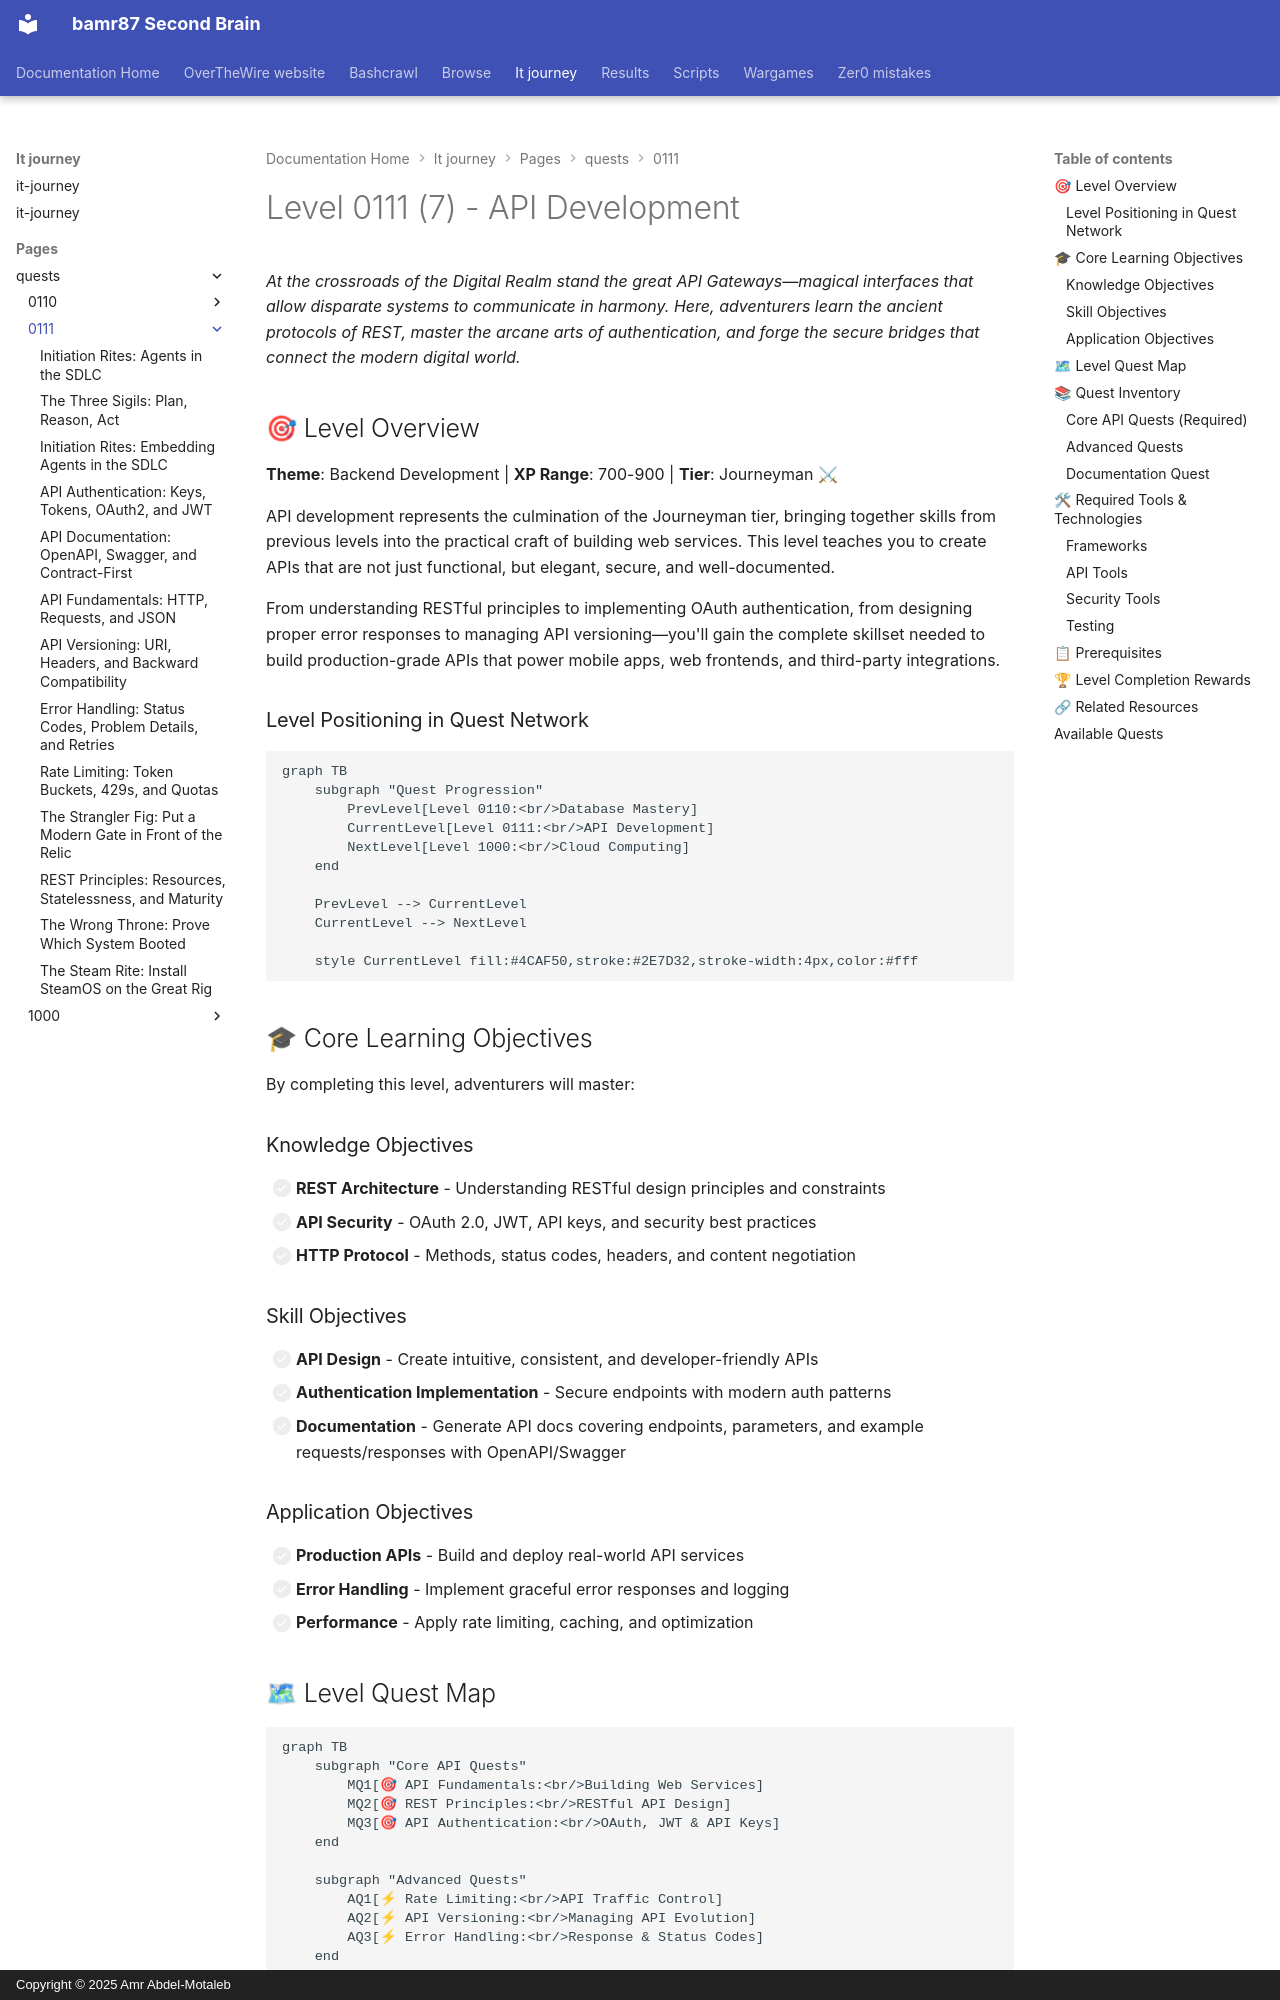

repository: bamr87/README · page: it-journey/pages/_quests/0111/index.html · generator: mkdocs · copyright: Copyright © 2025 Amr Abdel-Motaleb

---
author: IT-Journey Team
categories:
- Quests
- Level-0111
- Backend-Development
date: '2025-12-20T20:02:51.000Z'
description: 'Master the Journeyman craft of building production-grade APIs: REST
  design, OAuth and JWT authentication, rate limiting, versioning, and OpenAPI docs.'
draft: false
lastmod: 2025-12-20
layout: quest-collection
level: '0111'
local_graph: false
mermaid: true
permalink: /quests/0111/
preview: /images/previews/level-0111-api-development.png
source_file: pages/_quests/0111/README.md
source_repo: bamr87/it-journey
source_url: https://github.com/bamr87/it-journey/blob/main/pages/_quests/0111/README.md
tags:
- '0111'
- api
- rest
- authentication
- backend
- quest-collection
title: Level 0111 (7) - API Development
toc: true
toc_sticky: true
---
# Level 0111 (7) - API Development

*At the crossroads of the Digital Realm stand the great API Gateways—magical interfaces that allow disparate systems to communicate in harmony. Here, adventurers learn the ancient protocols of REST, master the arcane arts of authentication, and forge the secure bridges that connect the modern digital world.*

## 🎯 Level Overview

**Theme**: Backend Development | **XP Range**: 700-900 | **Tier**: Journeyman ⚔

API development represents the culmination of the Journeyman tier, bringing together skills from previous levels into the practical craft of building web services. This level teaches you to create APIs that are not just functional, but elegant, secure, and well-documented.

From understanding RESTful principles to implementing OAuth authentication, from designing proper error responses to managing API versioning—you'll gain the complete skillset needed to build production-grade APIs that power mobile apps, web frontends, and third-party integrations.

### Level Positioning in Quest Network

```mermaid
graph TB
    subgraph "Quest Progression"
        PrevLevel[Level 0110:<br/>Database Mastery]
        CurrentLevel[Level 0111:<br/>API Development]
        NextLevel[Level 1000:<br/>Cloud Computing]
    end
    
    PrevLevel --> CurrentLevel
    CurrentLevel --> NextLevel
    
    style CurrentLevel fill:#4CAF50,stroke:#2E7D32,stroke-width:4px,color:#fff
```

## 🎓 Core Learning Objectives

By completing this level, adventurers will master:

### Knowledge Objectives
- [ ] **REST Architecture** - Understanding RESTful design principles and constraints
- [ ] **API Security** - OAuth 2.0, JWT, API keys, and security best practices
- [ ] **HTTP Protocol** - Methods, status codes, headers, and content negotiation

### Skill Objectives
- [ ] **API Design** - Create intuitive, consistent, and developer-friendly APIs
- [ ] **Authentication Implementation** - Secure endpoints with modern auth patterns
- [ ] **Documentation** - Generate API docs covering endpoints, parameters, and example requests/responses with OpenAPI/Swagger
